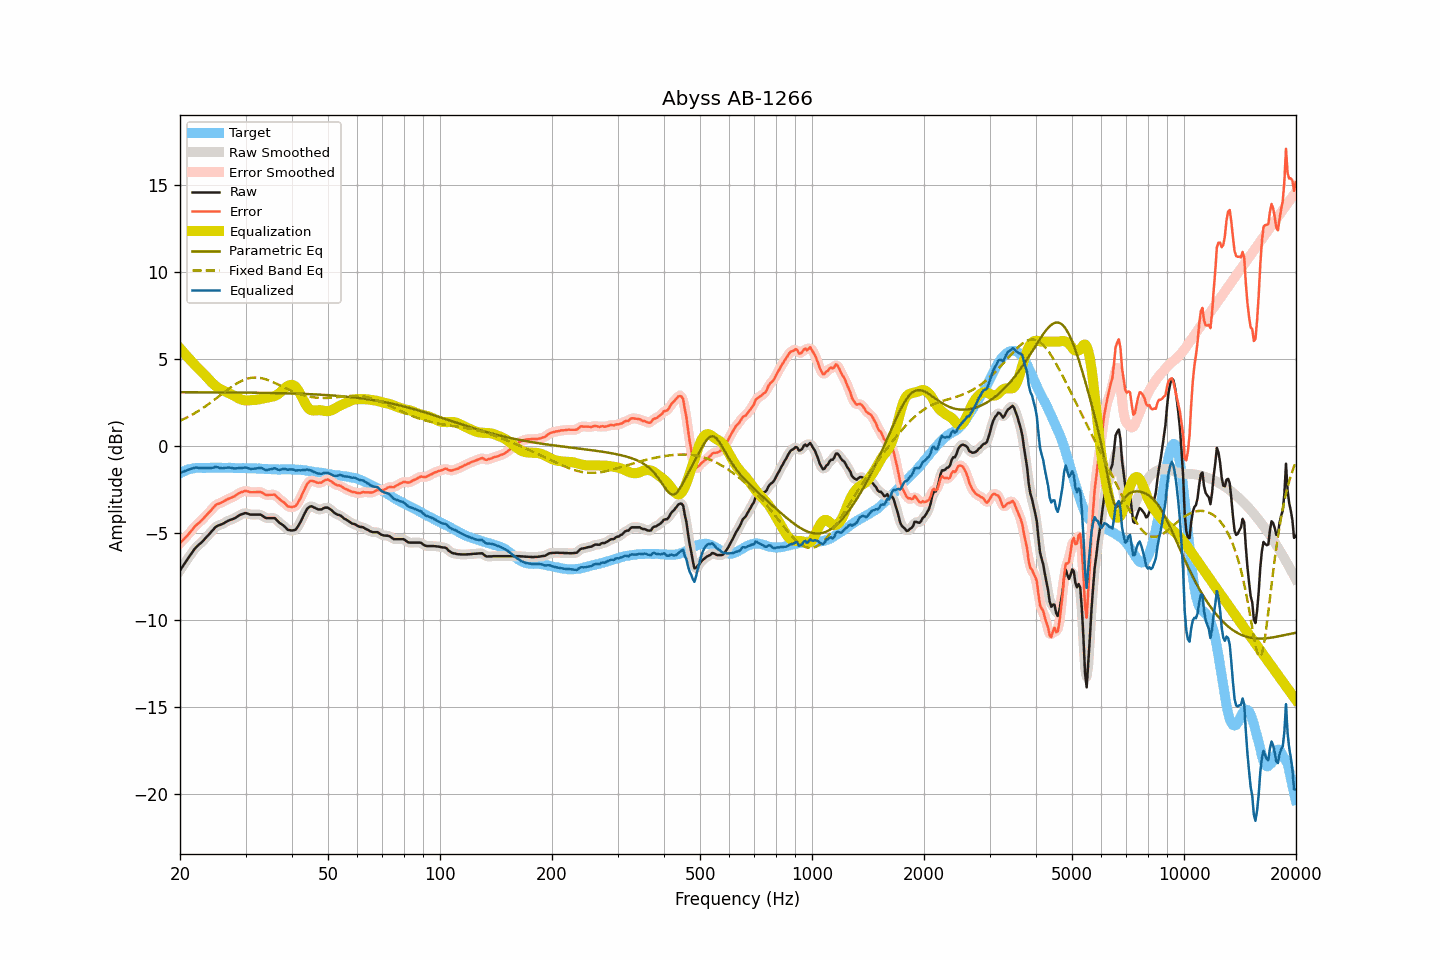

Values plotted in this chart, from the file beside it:
frequency, raw, smoothed, error, error_smoothed, equalization, parametric_eq, fixed_band_eq, equalized_raw, equalized_smoothed, target
20.00, -7.16, -7.16, -5.59, -5.59, 5.61, 3.09, 1.44, -1.55, -1.55, -1.57
20.20, -7.02, -7.02, -5.50, -5.50, 5.51, 3.09, 1.49, -1.52, -1.52, -1.52
20.40, -6.88, -6.88, -5.41, -5.41, 5.40, 3.09, 1.53, -1.48, -1.48, -1.47
20.61, -6.75, -6.74, -5.30, -5.31, 5.30, 3.09, 1.57, -1.45, -1.45, -1.44
20.81, -6.60, -6.60, -5.21, -5.21, 5.19, 3.09, 1.62, -1.41, -1.41, -1.39
21.02, -6.46, -6.47, -5.11, -5.11, 5.09, 3.09, 1.67, -1.37, -1.38, -1.35
21.23, -6.33, -6.33, -5.00, -5.00, 4.99, 3.09, 1.72, -1.35, -1.35, -1.33
21.44, -6.20, -6.20, -4.89, -4.89, 4.89, 3.09, 1.77, -1.32, -1.31, -1.31
21.66, -6.08, -6.07, -4.78, -4.77, 4.78, 3.09, 1.82, -1.29, -1.29, -1.30
21.87, -5.94, -5.95, -4.66, -4.67, 4.68, 3.09, 1.87, -1.26, -1.26, -1.29
22.09, -5.83, -5.84, -4.57, -4.57, 4.59, 3.09, 1.93, -1.25, -1.25, -1.27
22.31, -5.74, -5.74, -4.49, -4.48, 4.49, 3.09, 1.99, -1.25, -1.25, -1.26
22.54, -5.66, -5.66, -4.41, -4.41, 4.40, 3.09, 2.04, -1.27, -1.27, -1.26
22.76, -5.58, -5.58, -4.32, -4.32, 4.31, 3.09, 2.10, -1.28, -1.27, -1.26
22.99, -5.49, -5.49, -4.22, -4.22, 4.22, 3.09, 2.16, -1.28, -1.28, -1.27
23.22, -5.39, -5.40, -4.12, -4.13, 4.12, 3.09, 2.23, -1.27, -1.27, -1.27
23.45, -5.29, -5.29, -4.02, -4.03, 4.03, 3.08, 2.29, -1.27, -1.27, -1.27
23.69, -5.20, -5.19, -3.93, -3.93, 3.93, 3.08, 2.36, -1.27, -1.27, -1.26
23.92, -5.09, -5.09, -3.83, -3.83, 3.82, 3.08, 2.42, -1.27, -1.27, -1.26
24.16, -4.99, -4.99, -3.74, -3.74, 3.72, 3.08, 2.49, -1.27, -1.27, -1.25
24.40, -4.88, -4.88, -3.64, -3.63, 3.63, 3.08, 2.56, -1.26, -1.25, -1.24
24.65, -4.78, -4.78, -3.53, -3.52, 3.54, 3.08, 2.63, -1.24, -1.24, -1.25
24.89, -4.67, -4.69, -3.42, -3.43, 3.46, 3.08, 2.70, -1.21, -1.22, -1.26
25.14, -4.61, -4.62, -3.36, -3.36, 3.39, 3.08, 2.77, -1.22, -1.22, -1.26
25.39, -4.57, -4.57, -3.33, -3.32, 3.33, 3.08, 2.84, -1.24, -1.24, -1.25
25.65, -4.54, -4.54, -3.30, -3.29, 3.27, 3.08, 2.91, -1.27, -1.27, -1.25
25.91, -4.50, -4.50, -3.24, -3.25, 3.22, 3.08, 2.98, -1.28, -1.28, -1.26
26.16, -4.46, -4.46, -3.20, -3.20, 3.18, 3.08, 3.05, -1.28, -1.28, -1.26
26.43, -4.40, -4.41, -3.14, -3.14, 3.14, 3.08, 3.12, -1.26, -1.26, -1.26
26.69, -4.35, -4.35, -3.09, -3.09, 3.10, 3.08, 3.19, -1.25, -1.25, -1.26
26.96, -4.30, -4.31, -3.05, -3.05, 3.06, 3.08, 3.26, -1.24, -1.24, -1.25
27.23, -4.26, -4.27, -3.01, -3.01, 3.02, 3.08, 3.33, -1.25, -1.25, -1.26
27.50, -4.23, -4.23, -2.98, -2.98, 2.97, 3.08, 3.39, -1.27, -1.27, -1.26
27.77, -4.20, -4.20, -2.93, -2.93, 2.92, 3.07, 3.46, -1.29, -1.28, -1.27
28.05, -4.16, -4.16, -2.89, -2.88, 2.87, 3.07, 3.52, -1.30, -1.29, -1.27
28.33, -4.10, -4.10, -2.82, -2.83, 2.81, 3.07, 3.58, -1.29, -1.29, -1.28
28.62, -4.04, -4.04, -2.76, -2.76, 2.76, 3.07, 3.63, -1.28, -1.28, -1.28
28.90, -3.98, -3.99, -2.71, -2.71, 2.72, 3.07, 3.68, -1.27, -1.27, -1.27
29.19, -3.94, -3.94, -2.66, -2.67, 2.68, 3.07, 3.73, -1.27, -1.27, -1.29
29.48, -3.91, -3.90, -2.65, -2.63, 2.65, 3.07, 3.77, -1.27, -1.26, -1.27
29.78, -3.87, -3.88, -2.59, -2.60, 2.63, 3.07, 3.81, -1.25, -1.25, -1.28
30.08, -3.86, -3.87, -2.59, -2.60, 2.62, 3.07, 3.84, -1.24, -1.26, -1.27
30.38, -3.89, -3.89, -2.61, -2.61, 2.62, 3.07, 3.87, -1.27, -1.27, -1.28
30.68, -3.92, -3.92, -2.64, -2.64, 2.63, 3.07, 3.89, -1.30, -1.30, -1.29
30.99, -3.95, -3.94, -2.67, -2.66, 2.63, 3.06, 3.91, -1.32, -1.31, -1.29
31.30, -3.95, -3.96, -2.66, -2.67, 2.64, 3.06, 3.92, -1.32, -1.32, -1.29
31.61, -3.95, -3.96, -2.66, -2.66, 2.64, 3.06, 3.93, -1.31, -1.31, -1.29
31.93, -3.95, -3.95, -2.66, -2.66, 2.65, 3.06, 3.93, -1.30, -1.30, -1.29
32.24, -3.95, -3.95, -2.65, -2.65, 2.66, 3.06, 3.93, -1.29, -1.29, -1.31
32.57, -3.95, -3.95, -2.65, -2.65, 2.68, 3.06, 3.92, -1.28, -1.27, -1.30
32.89, -3.95, -3.96, -2.65, -2.66, 2.70, 3.06, 3.91, -1.26, -1.27, -1.30
33.22, -3.99, -4.01, -2.68, -2.69, 2.72, 3.06, 3.89, -1.28, -1.29, -1.31
33.55, -4.06, -4.06, -2.75, -2.74, 2.74, 3.05, 3.87, -1.33, -1.33, -1.32
33.89, -4.13, -4.12, -2.80, -2.79, 2.76, 3.05, 3.84, -1.38, -1.36, -1.33
34.23, -4.15, -4.15, -2.83, -2.82, 2.77, 3.05, 3.81, -1.38, -1.38, -1.32
34.57, -4.15, -4.16, -2.82, -2.82, 2.79, 3.05, 3.78, -1.37, -1.37, -1.34
34.92, -4.15, -4.16, -2.81, -2.82, 2.80, 3.05, 3.74, -1.35, -1.35, -1.34
35.27, -4.15, -4.15, -2.81, -2.80, 2.82, 3.05, 3.71, -1.33, -1.32, -1.34
35.62, -4.15, -4.15, -2.81, -2.80, 2.85, 3.04, 3.67, -1.31, -1.30, -1.35
35.97, -4.15, -4.18, -2.80, -2.83, 2.88, 3.04, 3.62, -1.28, -1.30, -1.35
... 635 more rows
